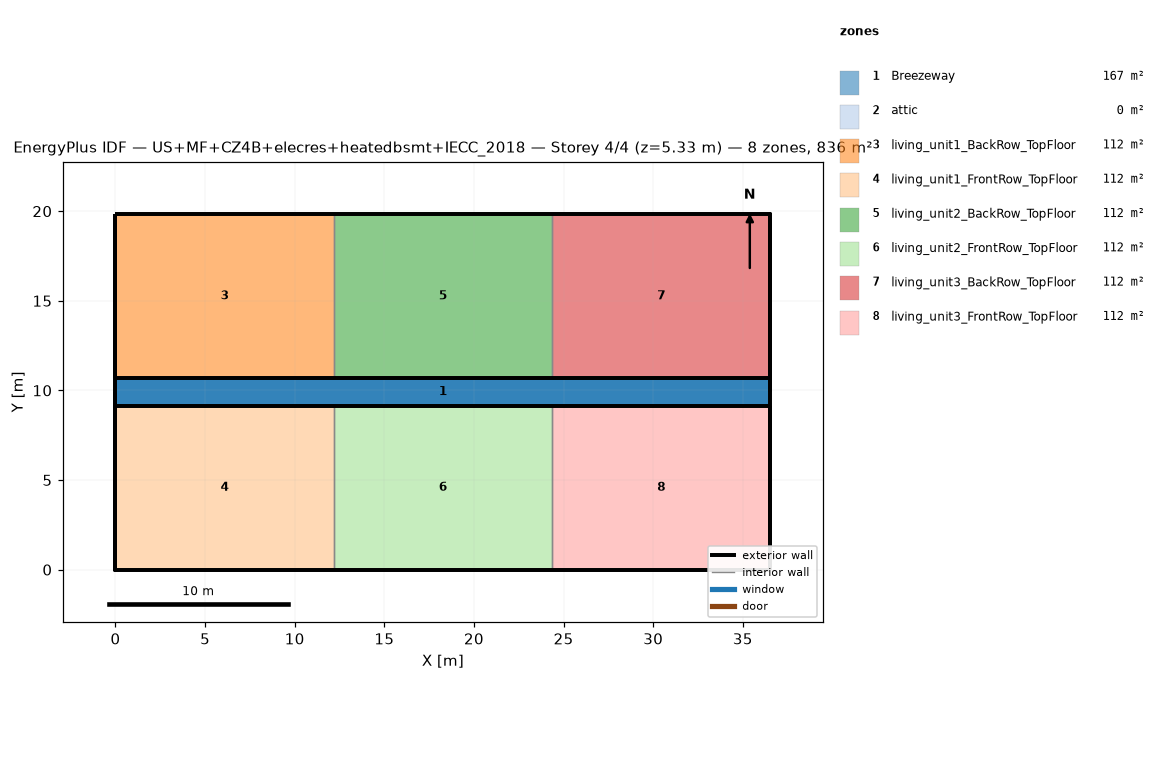
=== STOREY PLAN SPEC (per zone: floor XY polygon, exterior-wall plan segments, windows/doors) ===
zone 1: Breezeway  (167.0 m²)
  floor: (36.54, 9.16) (0.00, 9.16) (0.00, 10.68) (36.54, 10.68)
  floor: (36.54, 9.16) (0.00, 9.16) (0.00, 10.68) (36.54, 10.68)
  floor: (36.54, 9.16) (0.00, 9.16) (0.00, 10.68) (36.54, 10.68)
zone 2: attic  (0.0 m²)
  exterior wall: (36.54, 0.00) – (36.54, 19.84) – (36.54, 9.92)  [29.8 m]
  exterior wall: (0.00, 19.84) – (0.00, 0.00) – (0.00, 9.92)  [29.8 m]
zone 3: living_unit1_BackRow_TopFloor  (111.5 m²)
  floor: (12.18, 10.68) (0.00, 10.68) (0.00, 19.84) (12.18, 19.84)
  exterior wall: (12.18, 19.84) – (0.00, 19.84)  [12.2 m]
  exterior wall: (0.00, 19.84) – (0.00, 10.68)  [9.2 m]
  exterior wall: (0.00, 10.68) – (12.18, 10.68)  [12.2 m]
  interior walls: 1
zone 4: living_unit1_FrontRow_TopFloor  (111.5 m²)
  floor: (12.18, 0.00) (0.00, 0.00) (0.00, 9.16) (12.18, 9.16)
  exterior wall: (0.00, 0.00) – (12.18, 0.00)  [12.2 m]
  exterior wall: (0.00, 9.16) – (0.00, 0.00)  [9.2 m]
  exterior wall: (12.18, 9.16) – (0.00, 9.16)  [12.2 m]
  interior walls: 1
zone 5: living_unit2_BackRow_TopFloor  (111.5 m²)
  floor: (24.36, 10.68) (12.18, 10.68) (12.18, 19.84) (24.36, 19.84)
  exterior wall: (12.18, 10.68) – (24.36, 10.68)  [12.2 m]
  exterior wall: (24.36, 19.84) – (12.18, 19.84)  [12.2 m]
  interior walls: 2
zone 6: living_unit2_FrontRow_TopFloor  (111.5 m²)
  floor: (24.36, 0.00) (12.18, 0.00) (12.18, 9.16) (24.36, 9.16)
  exterior wall: (12.18, 0.00) – (24.36, 0.00)  [12.2 m]
  exterior wall: (24.36, 9.16) – (12.18, 9.16)  [12.2 m]
  interior walls: 2
zone 7: living_unit3_BackRow_TopFloor  (111.5 m²)
  floor: (36.54, 10.68) (24.36, 10.68) (24.36, 19.84) (36.54, 19.84)
  exterior wall: (36.54, 10.68) – (36.54, 19.84)  [9.2 m]
  exterior wall: (36.54, 19.84) – (24.36, 19.84)  [12.2 m]
  exterior wall: (24.36, 10.68) – (36.54, 10.68)  [12.2 m]
  interior walls: 1
zone 8: living_unit3_FrontRow_TopFloor  (111.5 m²)
  floor: (36.54, 0.00) (24.36, 0.00) (24.36, 9.16) (36.54, 9.16)
  exterior wall: (24.36, 0.00) – (36.54, 0.00)  [12.2 m]
  exterior wall: (36.54, 0.00) – (36.54, 9.16)  [9.2 m]
  exterior wall: (36.54, 9.16) – (24.36, 9.16)  [12.2 m]
  interior walls: 1

=== DERIVED (storey summary) ===
Building: US+MF+CZ4B+elecres+heatedbsmt+IECC_2018
Storey: 4 of 4  (floor level z = 5.33 m)
Storey gross floor area: 836.2 m²
Zones on this storey: 8
  - Breezeway: floor 167.0 m²
  - attic: floor 0.0 m²; exterior wall 59.5 m (81.9 m²); WWR 0.0%
  - living_unit1_BackRow_TopFloor: floor 111.5 m²; exterior wall 33.5 m (86.9 m²); WWR 0.0%
  - living_unit1_FrontRow_TopFloor: floor 111.5 m²; exterior wall 33.5 m (86.9 m²); WWR 0.0%
  - living_unit2_BackRow_TopFloor: floor 111.5 m²; exterior wall 24.4 m (63.1 m²); WWR 0.0%
  - living_unit2_FrontRow_TopFloor: floor 111.5 m²; exterior wall 24.4 m (63.1 m²); WWR 0.0%
  - living_unit3_BackRow_TopFloor: floor 111.5 m²; exterior wall 33.5 m (86.9 m²); WWR 0.0%
  - living_unit3_FrontRow_TopFloor: floor 111.5 m²; exterior wall 33.5 m (86.9 m²); WWR 0.0%
Zone adjacency (shared interzone walls):
  - living_unit1_BackRow_TopFloor ↔ living_unit2_BackRow_TopFloor
  - living_unit1_FrontRow_TopFloor ↔ living_unit2_FrontRow_TopFloor
  - living_unit2_BackRow_TopFloor ↔ living_unit3_BackRow_TopFloor
  - living_unit2_FrontRow_TopFloor ↔ living_unit3_FrontRow_TopFloor